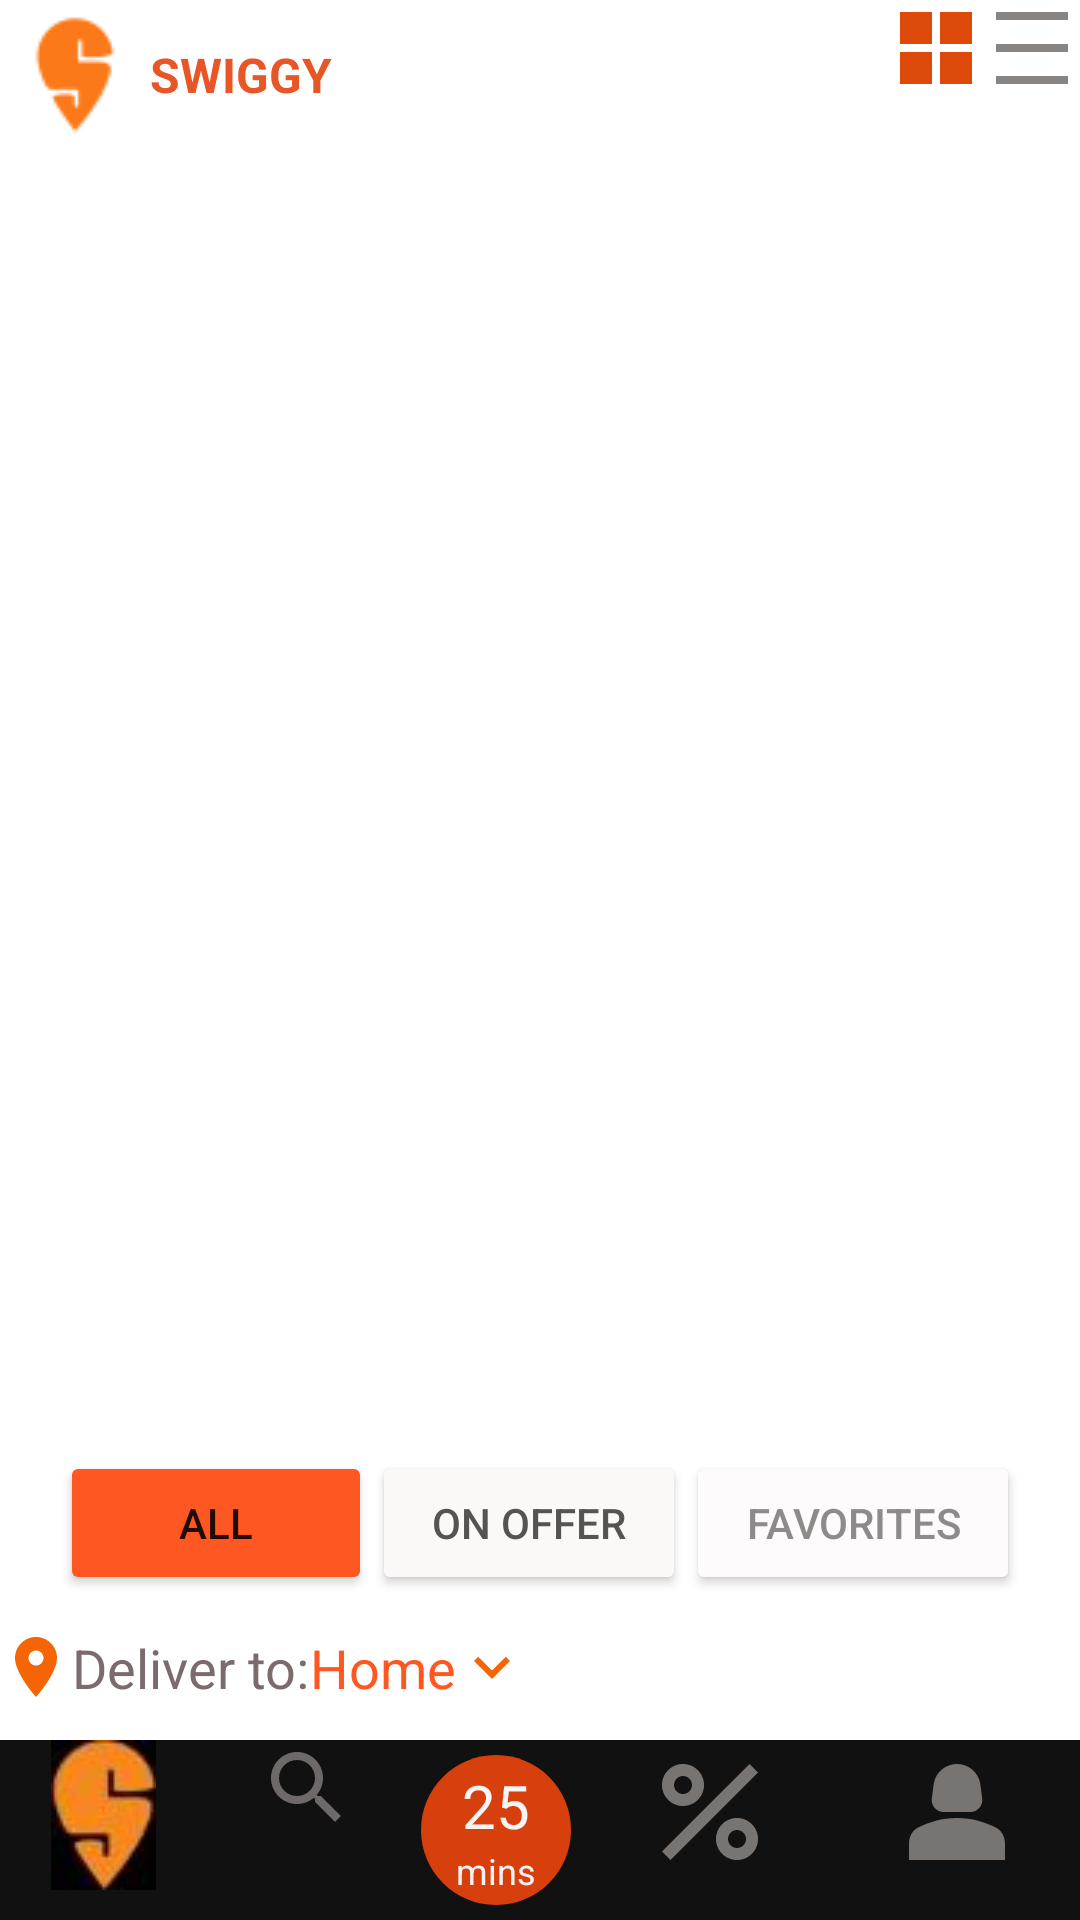

Reconstruct the res/layout file that produces this screen, plus the resources it refers to.
<!-- AndroidManifest.xml: application theme Theme.SwiggyMockup -->
<!-- res/layout/activity_swiggy_sixth.xml -->
<?xml version="1.0" encoding="utf-8"?>
<LinearLayout xmlns:android="http://schemas.android.com/apk/res/android"
    xmlns:app="http://schemas.android.com/apk/res-auto"
    xmlns:tools="http://schemas.android.com/tools"
    android:layout_width="match_parent"
    android:layout_height="match_parent"
    android:layout_margin="4dp"
    android:orientation="vertical"
    tools:context=".SwiggySixthActivity">

    <LinearLayout
        android:layout_width="match_parent"
        android:layout_height="wrap_content"
        android:layout_marginBottom="10dp"
        android:orientation="horizontal">

        <ImageView
            android:id="@+id/imageView8"
            android:layout_width="wrap_content"
            android:layout_height="wrap_content"
            android:adjustViewBounds="true"
            app:srcCompat="@drawable/swiggy1" />

        <TextView
            android:id="@+id/textView2"
            android:layout_width="wrap_content"
            android:layout_height="wrap_content"
            android:layout_gravity="center_vertical"
            android:layout_weight="1"
            android:text="SWIGGY"
            android:textColor="#E85527"
            android:textSize="16sp"
            android:textStyle="bold" />

        <ImageView
            android:id="@+id/imageView13"
            android:layout_width="wrap_content"
            android:layout_height="wrap_content"
            android:adjustViewBounds="true"
            app:srcCompat="@drawable/sharp_grid_view_24" />

        <ImageView
            android:id="@+id/imageView14"
            android:layout_width="wrap_content"
            android:layout_height="wrap_content"
            android:adjustViewBounds="true"
            app:srcCompat="@drawable/baseline_density_medium_24" />
    </LinearLayout>

    <androidx.recyclerview.widget.RecyclerView
        android:id="@+id/swiggyitems_rv"
        android:layout_width="match_parent"
        android:layout_height="match_parent"
        android:layout_weight="1" />

    <LinearLayout
        android:layout_width="match_parent"
        android:layout_height="wrap_content"
        android:layout_marginLeft="20dp"
        android:layout_marginRight="20dp"
        android:layout_marginBottom="12dp"
        android:orientation="horizontal">

        <Button
            android:id="@+id/button4"
            android:layout_width="wrap_content"
            android:layout_height="wrap_content"
            android:layout_weight="1"
            android:backgroundTint="#FF5722"
            android:text="All"
            app:cornerRadius="20dp" />

        <Button
            android:id="@+id/button5"
            android:layout_width="wrap_content"
            android:layout_height="wrap_content"
            android:layout_weight="1"
            android:backgroundTint="#FBF8F8"
            android:text="On offer"
            android:textColor="#575353"
            app:cornerRadius="20dp" />

        <Button
            android:id="@+id/button6"
            android:layout_width="wrap_content"
            android:layout_height="wrap_content"
            android:layout_weight="1"
            android:backgroundTint="#FDFBFB"
            android:text="Favorites"
            android:textColor="#8F8A8A"
            app:cornerRadius="20dp" />
    </LinearLayout>

    <LinearLayout
        android:layout_width="match_parent"
        android:layout_height="wrap_content"
        android:layout_marginBottom="12dp"
        android:orientation="horizontal">

        <ImageView
            android:id="@+id/imageView15"
            android:layout_width="wrap_content"
            android:layout_height="wrap_content"
            android:adjustViewBounds="true"
            app:srcCompat="@drawable/baseline_location_on_24" />

        <TextView
            android:id="@+id/textView5"
            android:layout_width="wrap_content"
            android:layout_height="wrap_content"
            android:text="Deliver to:"
            android:textColor="#7A6C6C"
            android:textSize="18sp" />

        <TextView
            android:id="@+id/textView6"
            android:layout_width="wrap_content"
            android:layout_height="wrap_content"
            android:text="Home"
            android:textColor="#FF5722"
            android:textSize="18sp" />

        <ImageView
            android:id="@+id/imageView16"
            android:layout_width="wrap_content"
            android:layout_height="wrap_content"
            android:adjustViewBounds="true"
            app:srcCompat="@drawable/baseline_expand_more_24" />
    </LinearLayout>

    <LinearLayout
        android:layout_width="match_parent"
        android:layout_height="wrap_content"
        android:background="#121111"
        android:orientation="horizontal">

        <ImageView
            android:id="@+id/imageView18"
            android:layout_width="wrap_content"
            android:layout_height="wrap_content"
            android:layout_weight="1"
            app:srcCompat="@drawable/swiggy_5" />

        <ImageView
            android:id="@+id/imageView19"
            android:layout_width="wrap_content"
            android:layout_height="wrap_content"
            android:layout_weight="1"
            app:srcCompat="@drawable/baseline_search_24" />

        <LinearLayout
            android:layout_width="60dp"
            android:layout_height="60dp"
            android:background="@drawable/baseline_circle_24"
            android:gravity="center"
            android:orientation="vertical">

            <TextView
                android:id="@+id/textView7"
                android:layout_width="wrap_content"
                android:layout_height="wrap_content"
                android:text="25"
                android:textColor="#F6F4F4"
                android:textSize="20sp" />

            <TextView
                android:id="@+id/textView8"
                android:layout_width="wrap_content"
                android:layout_height="wrap_content"
                android:text="mins"
                android:textColor="#F4F1F1"
                android:textSize="12sp" />
        </LinearLayout>

        <ImageView
            android:id="@+id/imageView21"
            android:layout_width="wrap_content"
            android:layout_height="wrap_content"
            android:layout_weight="1"
            app:srcCompat="@drawable/baseline_percent_24" />

        <ImageView
            android:id="@+id/imageView22"
            android:layout_width="wrap_content"
            android:layout_height="wrap_content"
            android:layout_weight="1"
            app:srcCompat="@drawable/baseline_person_2_24" />
    </LinearLayout>
</LinearLayout>
<!-- resources referenced by this layout -->
<resources>
  <!-- drawable baseline_circle_24 (drawable) -->
  <vector android:height="24dp" android:tint="#D73F0D"
      android:viewportHeight="24" android:viewportWidth="24"
      android:width="24dp" xmlns:android="http://schemas.android.com/apk/res/android">
      <path android:fillColor="@android:color/white" android:pathData="M12,2C6.47,2 2,6.47 2,12s4.47,10 10,10 10,-4.47 10,-10S17.53,2 12,2z"/>
  </vector>
  <!-- drawable baseline_density_medium_24 (drawable) -->
  <vector android:height="32dp" android:tint="#878482"
      android:viewportHeight="24" android:viewportWidth="24"
      android:width="32dp" xmlns:android="http://schemas.android.com/apk/res/android">
      <path android:fillColor="@android:color/white" android:pathData="M3,3h18v2h-18z"/>
      <path android:fillColor="@android:color/white" android:pathData="M3,19h18v2h-18z"/>
      <path android:fillColor="@android:color/white" android:pathData="M3,11h18v2h-18z"/>
  </vector>
  <!-- drawable baseline_expand_more_24 (drawable) -->
  <vector android:height="24dp" android:tint="#F56506"
      android:viewportHeight="24" android:viewportWidth="24"
      android:width="24dp" xmlns:android="http://schemas.android.com/apk/res/android">
      <path android:fillColor="@android:color/white" android:pathData="M16.59,8.59L12,13.17 7.41,8.59 6,10l6,6 6,-6z"/>
  </vector>
  <!-- drawable baseline_location_on_24 (drawable) -->
  <vector android:height="24dp" android:tint="#F56506"
      android:viewportHeight="24" android:viewportWidth="24"
      android:width="24dp" xmlns:android="http://schemas.android.com/apk/res/android">
      <path android:fillColor="@android:color/white" android:pathData="M12,2C8.13,2 5,5.13 5,9c0,5.25 7,13 7,13s7,-7.75 7,-13c0,-3.87 -3.13,-7 -7,-7zM12,11.5c-1.38,0 -2.5,-1.12 -2.5,-2.5s1.12,-2.5 2.5,-2.5 2.5,1.12 2.5,2.5 -1.12,2.5 -2.5,2.5z"/>
  </vector>
  <!-- drawable baseline_search_24 (drawable) -->
  <vector android:height="32dp" android:tint="#6D6968"
      android:viewportHeight="24" android:viewportWidth="24"
      android:width="32dp" xmlns:android="http://schemas.android.com/apk/res/android">
      <path android:fillColor="@android:color/white" android:pathData="M15.5,14h-0.79l-0.28,-0.27C15.41,12.59 16,11.11 16,9.5 16,5.91 13.09,3 9.5,3S3,5.91 3,9.5 5.91,16 9.5,16c1.61,0 3.09,-0.59 4.23,-1.57l0.27,0.28v0.79l5,4.99L20.49,19l-4.99,-5zM9.5,14C7.01,14 5,11.99 5,9.5S7.01,5 9.5,5 14,7.01 14,9.5 11.99,14 9.5,14z"/>
  </vector>
  <!-- drawable sharp_grid_view_24 (drawable) -->
  <vector android:height="32dp" android:tint="#DC4909"
      android:viewportHeight="24" android:viewportWidth="24"
      android:width="32dp" xmlns:android="http://schemas.android.com/apk/res/android">
      <path android:fillColor="@android:color/white" android:pathData="M3,3h8v8h-8z"/>
      <path android:fillColor="@android:color/white" android:pathData="M3,13h8v8h-8z"/>
      <path android:fillColor="@android:color/white" android:pathData="M13,3h8v8h-8z"/>
      <path android:fillColor="@android:color/white" android:pathData="M13,13h8v8h-8z"/>
  </vector>
  <style name="Theme.SwiggyMockup" parent="Theme.MaterialComponents.DayNight.DarkActionBar">
          
          <item name="colorPrimary">@color/purple_500</item>
          <item name="colorPrimaryVariant">@color/purple_700</item>
          <item name="colorOnPrimary">@color/white</item>
          
          <item name="colorSecondary">@color/teal_200</item>
          <item name="colorSecondaryVariant">@color/teal_700</item>
          <item name="colorOnSecondary">@color/black</item>
          
          <item name="android:statusBarColor">?attr/colorPrimaryVariant</item>
          
      </style>
  <!-- not gathered from this repository: default colours our renderer supplied (Android Studio template values) -->
  <color name="purple_500">#FF6200EE</color>
  <color name="purple_700">#FF3700B3</color>
  <color name="teal_200">#FF03DAC5</color>
  <color name="teal_700">#FF018786</color>
  <color name="black">#FF000000</color>
  <color name="white">#FFFFFFFF</color>
</resources>
